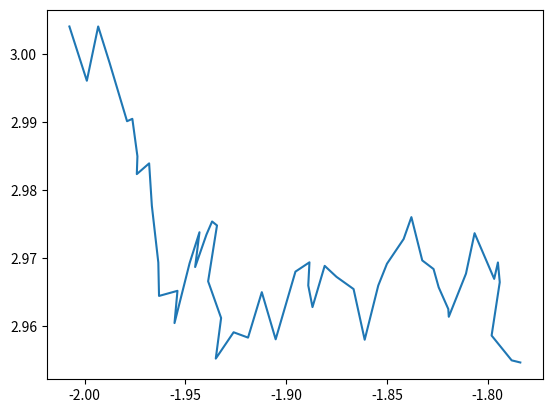

Here is the Python script that generated this plot:
############################################################
# Part 2: Local Random Search. 
############################################################

import matplotlib.pyplot as plt
import numpy as np
import random

# [redacted]
# [redacted]
# written in Python instead of JS (Obviously)

# Define out unknown function we want to maximize
def unknown_function(x, y):
    return x*y

# Define our initial "guess" for a point.
start_x = -2
start_y = 3

def random_local_search(func, start_x, start_y, tweak_amt):
    # Store the best output
    best = -999999

    # Initilize our point
    x = start_x
    y = start_y

    # Keep a list of all the points we visit so we can
    # plot it later for fun!
    xl = []
    yl = []
    
    for i in range(100):
        # Pick a new x and y to try randomly
        x_try = x + tweak_amt * (random.random() * 2 - 1)
        y_try = y + tweak_amt * (random.random() * 2 - 1)

        # How did we do?
        out = func(x_try, y_try)

        # If our output is better, update x and y and
        # record it in our lists.
        if out > best:
            x = x_try
            y = y_try
            best = out

            xl.append(x)
            yl.append(y)

    return (x, y), xl, yl


(best_x, best_y), x_list, y_list = random_local_search(unknown_function, start_x, start_y, tweak_amt=0.01)

print('Best points: ({}, {})'.format(best_x, best_y))
plt.plot(x_list, y_list)
plt.show()